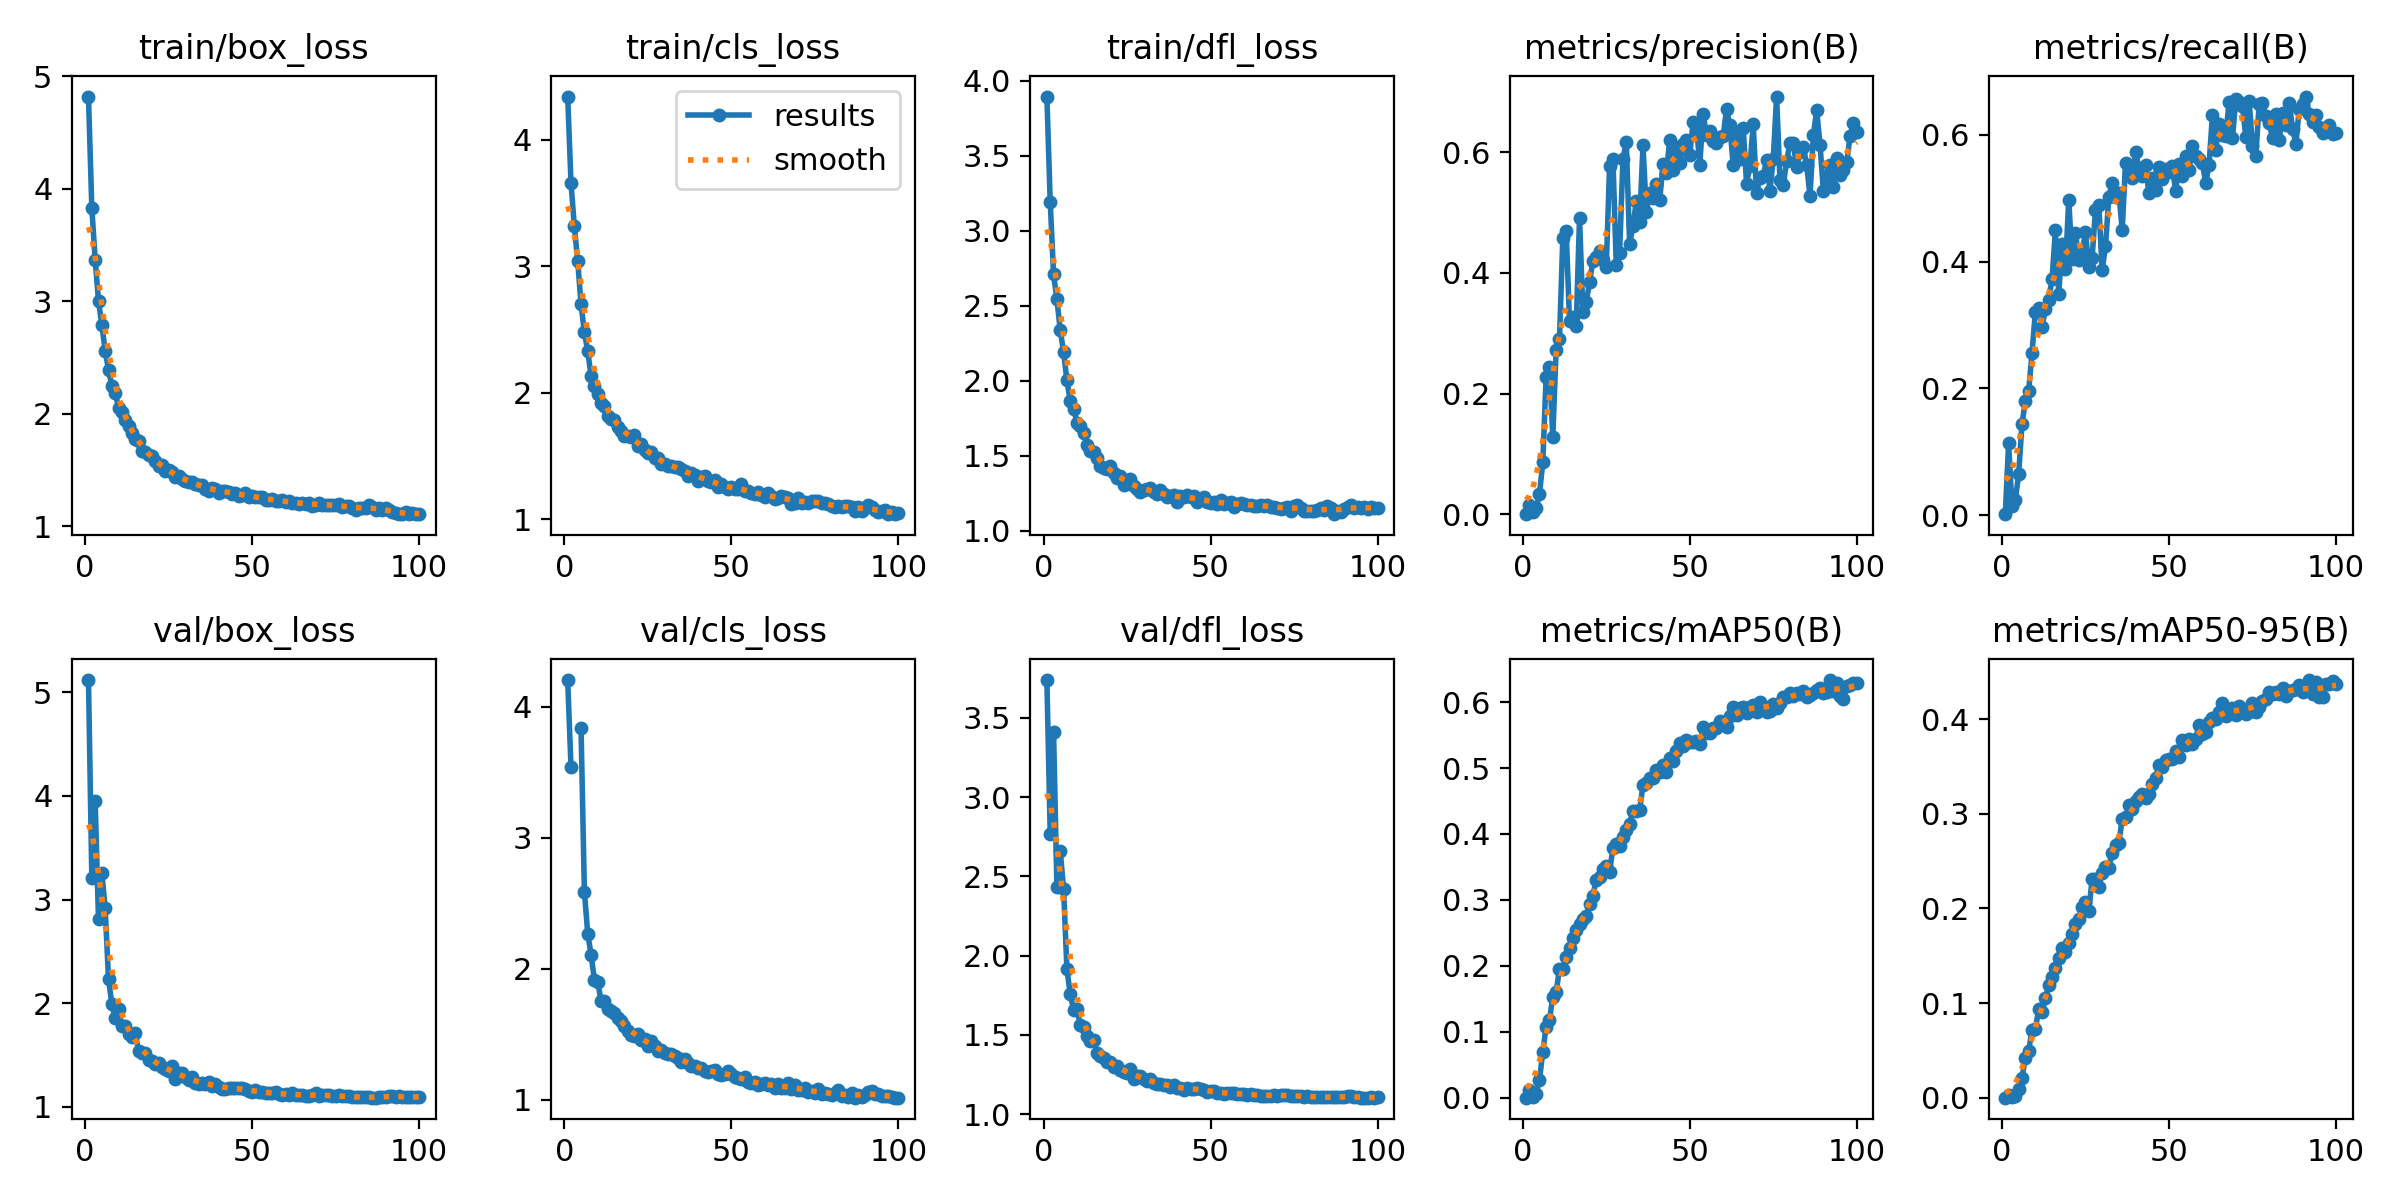

Data behind this chart, as committed beside it:
epoch, time, train/box_loss, train/cls_loss, train/dfl_loss, metrics/precision(B), metrics/recall(B), metrics/mAP50(B), metrics/mAP50-95(B), val/box_loss, val/cls_loss, val/dfl_loss, lr/pg0, lr/pg1, lr/pg2
1, 33.42, 4.821, 4.34, 3.893, 8e-05, 0.00149, 5e-05, 1e-05, 5.118, 4.204, 3.739, 0.07033, 0.003296, 0.003296
2, 58.55, 3.83, 3.656, 3.191, 0.01564, 0.1134, 0.01102, 0.00315, 3.203, 3.537, 2.766, 0.04027, 0.006564, 0.006564
3, 85.75, 3.37, 3.313, 2.707, 0.00336, 0.01426, 0.00128, 0.00025, 3.953, inf, 3.412, 0.01014, 0.009766, 0.009766
4, 114.5, 3.002, 3.039, 2.542, 0.01012, 0.02349, 0.00568, 0.0017, 2.809, inf, 2.43, 0.009703, 0.009703, 0.009703
5, 141.2, 2.788, 2.699, 2.336, 0.03281, 0.06425, 0.02627, 0.00952, 3.26, 3.838, 2.663, 0.009604, 0.009604, 0.009604
6, 165.3, 2.559, 2.475, 2.191, 0.08605, 0.1432, 0.06953, 0.0208, 2.914, 2.59, 2.419, 0.009505, 0.009505, 0.009505
7, 189.2, 2.39, 2.329, 2.002, 0.2279, 0.1799, 0.1078, 0.04174, 2.231, 2.27, 1.914, 0.009406, 0.009406, 0.009406
8, 213.1, 2.246, 2.131, 1.862, 0.2432, 0.1964, 0.1175, 0.04982, 1.989, 2.109, 1.757, 0.009307, 0.009307, 0.009307
9, 236.8, 2.188, 2.056, 1.813, 0.1282, 0.2556, 0.1535, 0.07133, 1.852, 1.919, 1.659, 0.009208, 0.009208, 0.009208
10, 260.5, 2.055, 1.991, 1.72, 0.273, 0.3204, 0.1605, 0.07256, 1.94, 1.901, 1.666, 0.009109, 0.009109, 0.009109
11, 284.2, 2.012, 1.919, 1.695, 0.2901, 0.3265, 0.1952, 0.09333, 1.784, 1.757, 1.562, 0.00901, 0.00901, 0.00901
12, 308, 1.944, 1.896, 1.651, 0.4581, 0.2972, 0.1953, 0.09024, 1.78, 1.752, 1.548, 0.008911, 0.008911, 0.008911
13, 332, 1.889, 1.816, 1.57, 0.4694, 0.3251, 0.2133, 0.1049, 1.699, 1.691, 1.496, 0.008812, 0.008812, 0.008812
14, 355.9, 1.829, 1.794, 1.531, 0.3207, 0.3397, 0.2276, 0.1192, 1.672, 1.68, 1.463, 0.008713, 0.008713, 0.008713
15, 379.8, 1.774, 1.78, 1.527, 0.3272, 0.372, 0.2425, 0.1279, 1.709, 1.662, 1.466, 0.008614, 0.008614, 0.008614
16, 403.7, 1.756, 1.73, 1.485, 0.3113, 0.4492, 0.2539, 0.1366, 1.539, 1.627, 1.389, 0.008515, 0.008515, 0.008515
17, 427.6, 1.668, 1.697, 1.429, 0.4913, 0.3495, 0.2629, 0.1472, 1.523, 1.604, 1.367, 0.008416, 0.008416, 0.008416
18, 451.3, 1.663, 1.66, 1.42, 0.335, 0.4275, 0.2707, 0.1579, 1.518, 1.563, 1.357, 0.008317, 0.008317, 0.008317
19, 475.3, 1.634, 1.659, 1.408, 0.3513, 0.3878, 0.2752, 0.1538, 1.449, 1.529, 1.331, 0.008218, 0.008218, 0.008218
20, 499.2, 1.62, 1.652, 1.429, 0.3845, 0.4977, 0.2937, 0.1636, 1.442, 1.496, 1.329, 0.008119, 0.008119, 0.008119
21, 523, 1.579, 1.662, 1.384, 0.4201, 0.4037, 0.3063, 0.1731, 1.408, 1.491, 1.298, 0.00802, 0.00802, 0.00802
22, 546.7, 1.534, 1.58, 1.353, 0.4271, 0.4456, 0.3309, 0.1833, 1.419, 1.5, 1.302, 0.007921, 0.007921, 0.007921
23, 570.6, 1.543, 1.595, 1.361, 0.4365, 0.4026, 0.3345, 0.1886, 1.38, 1.456, 1.282, 0.007822, 0.007822, 0.007822
24, 594.5, 1.492, 1.546, 1.307, 0.4209, 0.414, 0.3465, 0.2019, 1.362, 1.465, 1.265, 0.007723, 0.007723, 0.007723
25, 618.1, 1.499, 1.525, 1.324, 0.4101, 0.447, 0.352, 0.2069, 1.345, 1.412, 1.259, 0.007624, 0.007624, 0.007624
26, 642.2, 1.484, 1.528, 1.343, 0.5772, 0.3916, 0.3427, 0.197, 1.398, 1.447, 1.287, 0.007525, 0.007525, 0.007525
27, 666, 1.438, 1.481, 1.299, 0.5887, 0.4063, 0.3793, 0.2311, 1.27, 1.41, 1.225, 0.007426, 0.007426, 0.007426
28, 689.8, 1.446, 1.484, 1.279, 0.4135, 0.481, 0.3849, 0.2307, 1.323, 1.376, 1.239, 0.007327, 0.007327, 0.007327
29, 713.7, 1.417, 1.435, 1.258, 0.4335, 0.4895, 0.3824, 0.223, 1.323, 1.384, 1.242, 0.007228, 0.007228, 0.007228
30, 737.6, 1.402, 1.44, 1.27, 0.5886, 0.3867, 0.395, 0.2378, 1.283, 1.362, 1.22, 0.007129, 0.007129, 0.007129
31, 761.6, 1.397, 1.423, 1.276, 0.6167, 0.4239, 0.4066, 0.2436, 1.255, 1.351, 1.21, 0.00703, 0.00703, 0.00703
32, 785.5, 1.391, 1.424, 1.282, 0.4481, 0.5022, 0.4155, 0.2432, 1.284, 1.351, 1.222, 0.006931, 0.006931, 0.006931
33, 809.3, 1.376, 1.415, 1.26, 0.4778, 0.5239, 0.4356, 0.2591, 1.229, 1.335, 1.194, 0.006832, 0.006832, 0.006832
34, 833.2, 1.37, 1.414, 1.247, 0.5191, 0.5017, 0.4349, 0.2671, 1.224, 1.32, 1.192, 0.006733, 0.006733, 0.006733
35, 856.8, 1.362, 1.399, 1.269, 0.4849, 0.5089, 0.4364, 0.2688, 1.231, 1.291, 1.193, 0.006634, 0.006634, 0.006634
36, 880.5, 1.331, 1.377, 1.241, 0.6113, 0.4498, 0.4746, 0.2948, 1.221, 1.31, 1.184, 0.006535, 0.006535, 0.006535
37, 904.4, 1.31, 1.344, 1.226, 0.5013, 0.5561, 0.4776, 0.2968, 1.236, 1.284, 1.187, 0.006436, 0.006436, 0.006436
38, 928.3, 1.344, 1.368, 1.232, 0.5321, 0.5373, 0.4854, 0.3095, 1.201, 1.26, 1.171, 0.006337, 0.006337, 0.006337
39, 952.3, 1.331, 1.347, 1.236, 0.5244, 0.5317, 0.4848, 0.3047, 1.224, 1.261, 1.184, 0.006238, 0.006238, 0.006238
40, 976.1, 1.295, 1.305, 1.19, 0.5468, 0.5727, 0.4973, 0.3136, 1.19, 1.244, 1.168, 0.006139, 0.006139, 0.006139
41, 1000, 1.315, 1.335, 1.228, 0.521, 0.5473, 0.4944, 0.3179, 1.176, 1.245, 1.163, 0.00604, 0.00604, 0.00604
42, 1024, 1.311, 1.342, 1.224, 0.5812, 0.5352, 0.5042, 0.3211, 1.17, 1.218, 1.155, 0.005941, 0.005941, 0.005941
43, 1048, 1.302, 1.3, 1.237, 0.5652, 0.5526, 0.4945, 0.3173, 1.184, 1.214, 1.163, 0.005842, 0.005842, 0.005842
44, 1072, 1.287, 1.29, 1.224, 0.6211, 0.5076, 0.5145, 0.3213, 1.183, 1.22, 1.161, 0.005743, 0.005743, 0.005743
45, 1095, 1.299, 1.31, 1.231, 0.5709, 0.5323, 0.5104, 0.3313, 1.178, 1.226, 1.157, 0.005644, 0.005644, 0.005644
46, 1119, 1.272, 1.255, 1.193, 0.6091, 0.5133, 0.5252, 0.338, 1.186, 1.199, 1.166, 0.005545, 0.005545, 0.005545
47, 1143, 1.28, 1.281, 1.21, 0.5829, 0.5485, 0.5385, 0.3522, 1.179, 1.187, 1.157, 0.005446, 0.005446, 0.005446
48, 1167, 1.296, 1.251, 1.222, 0.6135, 0.531, 0.5334, 0.3498, 1.168, 1.201, 1.15, 0.005347, 0.005347, 0.005347
49, 1191, 1.258, 1.237, 1.189, 0.6209, 0.5456, 0.5422, 0.3566, 1.153, 1.224, 1.143, 0.005248, 0.005248, 0.005248
50, 1215, 1.264, 1.254, 1.181, 0.595, 0.5408, 0.5398, 0.3576, 1.147, 1.195, 1.143, 0.005149, 0.005149, 0.005149
51, 1239, 1.257, 1.238, 1.193, 0.6508, 0.5503, 0.5402, 0.358, 1.161, 1.175, 1.147, 0.00505, 0.00505, 0.00505
52, 1263, 1.258, 1.235, 1.181, 0.6443, 0.5113, 0.5407, 0.3669, 1.144, 1.168, 1.137, 0.004951, 0.004951, 0.004951
53, 1286, 1.262, 1.28, 1.201, 0.5795, 0.5533, 0.5365, 0.3603, 1.138, 1.16, 1.137, 0.004852, 0.004852, 0.004852
54, 1310, 1.235, 1.224, 1.176, 0.6637, 0.5351, 0.5619, 0.3783, 1.134, 1.177, 1.13, 0.004753, 0.004753, 0.004753
55, 1334, 1.233, 1.224, 1.185, 0.6288, 0.567, 0.5529, 0.3726, 1.136, 1.136, 1.133, 0.004654, 0.004654, 0.004654
56, 1358, 1.239, 1.209, 1.187, 0.6354, 0.5441, 0.5528, 0.3789, 1.13, 1.13, 1.132, 0.004555, 0.004555, 0.004555
57, 1382, 1.227, 1.198, 1.16, 0.6182, 0.5818, 0.5601, 0.3738, 1.142, 1.136, 1.135, 0.004456, 0.004456, 0.004456
58, 1405, 1.228, 1.215, 1.179, 0.6157, 0.5662, 0.5615, 0.3795, 1.124, 1.116, 1.128, 0.004357, 0.004357, 0.004357
59, 1429, 1.234, 1.188, 1.184, 0.6249, 0.5623, 0.5706, 0.3943, 1.118, 1.123, 1.125, 0.004258, 0.004258, 0.004258
60, 1453, 1.212, 1.171, 1.179, 0.6262, 0.5555, 0.5679, 0.3848, 1.123, 1.128, 1.127, 0.004159, 0.004159, 0.004159
... 40 more rows
